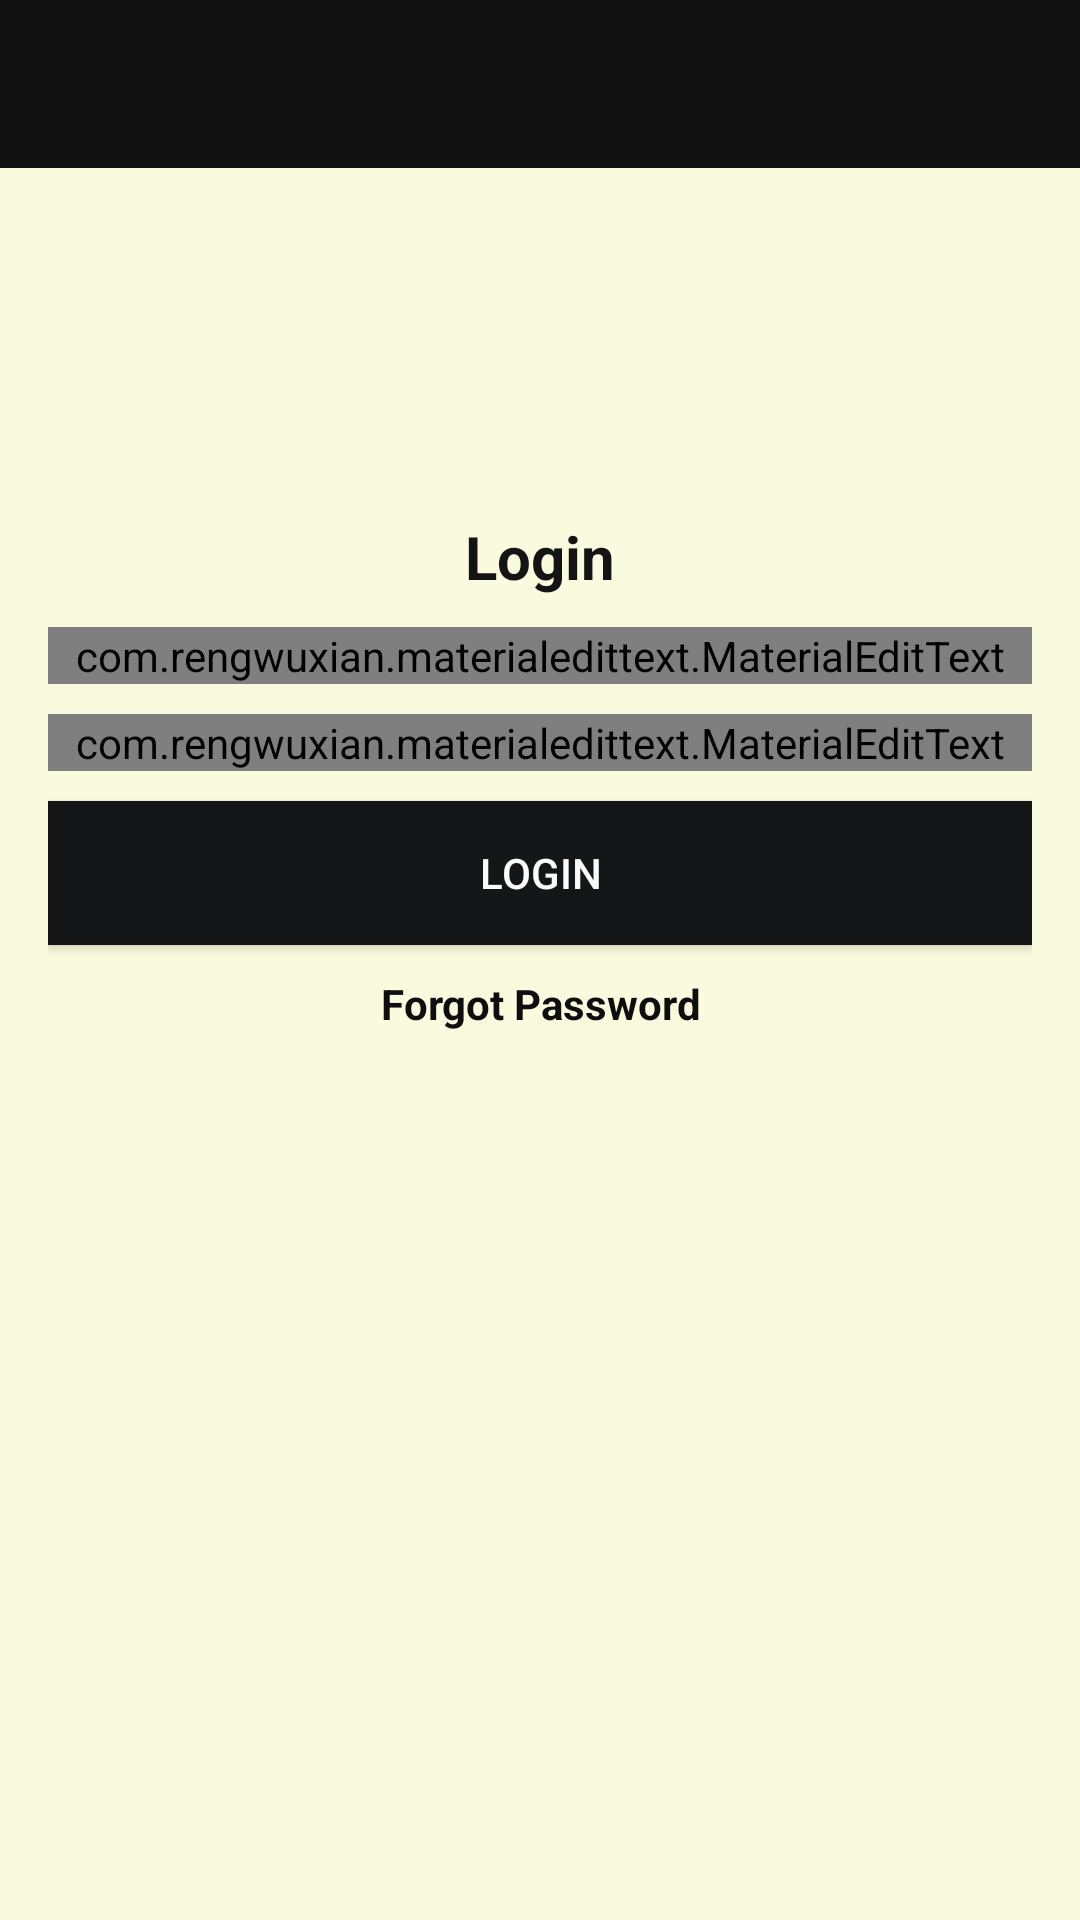

Here is an Android app screen rendered from its layout file. Give the layout XML and the strings, colors and styles it references.
<!-- AndroidManifest.xml: application theme AppTheme -->
<!-- res/layout/activity_login.xml -->
<?xml version="1.0" encoding="utf-8"?>
<RelativeLayout xmlns:android="http://schemas.android.com/apk/res/android"
    xmlns:app="http://schemas.android.com/apk/res-auto"
    xmlns:tools="http://schemas.android.com/tools"
    android:layout_width="match_parent"
    android:layout_height="match_parent"
    tools:context=".LoginActivity"
    android:background="#FAFADE">

    <include
        android:id="@+id/toolbar"
        layout="@layout/bar_layout" />

    <LinearLayout
        android:layout_width="match_parent"
        android:layout_height="wrap_content"
        android:layout_below="@id/toolbar"
        android:layout_marginTop="100dp"
        android:gravity="center_horizontal"
        android:orientation="vertical"
        android:padding="16dp">

        <TextView
            android:layout_width="wrap_content"
            android:layout_height="wrap_content"
            android:text="Login"
            android:textSize="20sp"
            android:textStyle="bold"
            android:textColor="#151414" />

        <com.rengwuxian.materialedittext.MaterialEditText
            android:id="@+id/email"
            android:layout_width="match_parent"
            android:layout_height="wrap_content"
            android:layout_marginTop="10dp"
            android:hint="Email"
            android:inputType="textEmailAddress"
            app:met_floatingLabel="normal" />

        <com.rengwuxian.materialedittext.MaterialEditText
            android:id="@+id/password"
            android:layout_width="match_parent"
            android:layout_height="wrap_content"
            android:layout_marginTop="10dp"
            android:hint="Password"
            android:inputType="textPassword"
            app:met_floatingLabel="normal"
            android:textColor="@color/colorAccent"/>

        <Button
            android:id="@+id/btn_login"
            android:layout_width="match_parent"
            android:layout_height="wrap_content"
            android:layout_marginTop="10dp"
            android:background="#151617"
            android:text="login"
            android:textColor="#FBFBFB"/>

        <TextView
            android:layout_width="wrap_content"
            android:layout_height="wrap_content"
            android:gravity="center"
            android:text="Forgot Password"
            android:layout_marginTop="10dp"
            android:textStyle="bold"
            android:id="@+id/forgot_password"
            android:textColor="#0E0E0E"/>


    </LinearLayout>

</RelativeLayout>
<!-- res/layout/bar_layout.xml (included above) -->
<?xml version="1.0" encoding="utf-8"?>
<androidx.appcompat.widget.Toolbar xmlns:android="http://schemas.android.com/apk/res/android"
    xmlns:tools="http://schemas.android.com/tools"
    android:layout_width="match_parent"
    android:layout_height="wrap_content"
    xmlns:app="http://schemas.android.com/apk/res-auto"
    android:id="@+id/toolbar"
    android:background="#131212"
    android:theme="@style/ThemeOverlay.AppCompat.Dark.ActionBar"
    app:popupTheme="@style/MenuStyle">


</androidx.appcompat.widget.Toolbar>
<!-- resources referenced by this layout -->
<resources>
  <color name="colorAccent">#100F0F</color>
  <style name="MenuStyle" parent="Theme.AppCompat.Light">
          <item name="android:background">@android:color/black</item>
      </style>
  <style name="AppTheme" parent="Theme.AppCompat.Light.DarkActionBar">
          
          <item name="colorPrimary">#F1ECEC</item>
          <item name="colorPrimaryDark">@color/colorPrimaryDark</item>
          <item name="colorAccent">@color/colorAccent</item>
          <item name="android:textColorHint">#F8F5F5</item>
      </style>
  <color name="colorPrimaryDark">#303F9F</color>
</resources>
